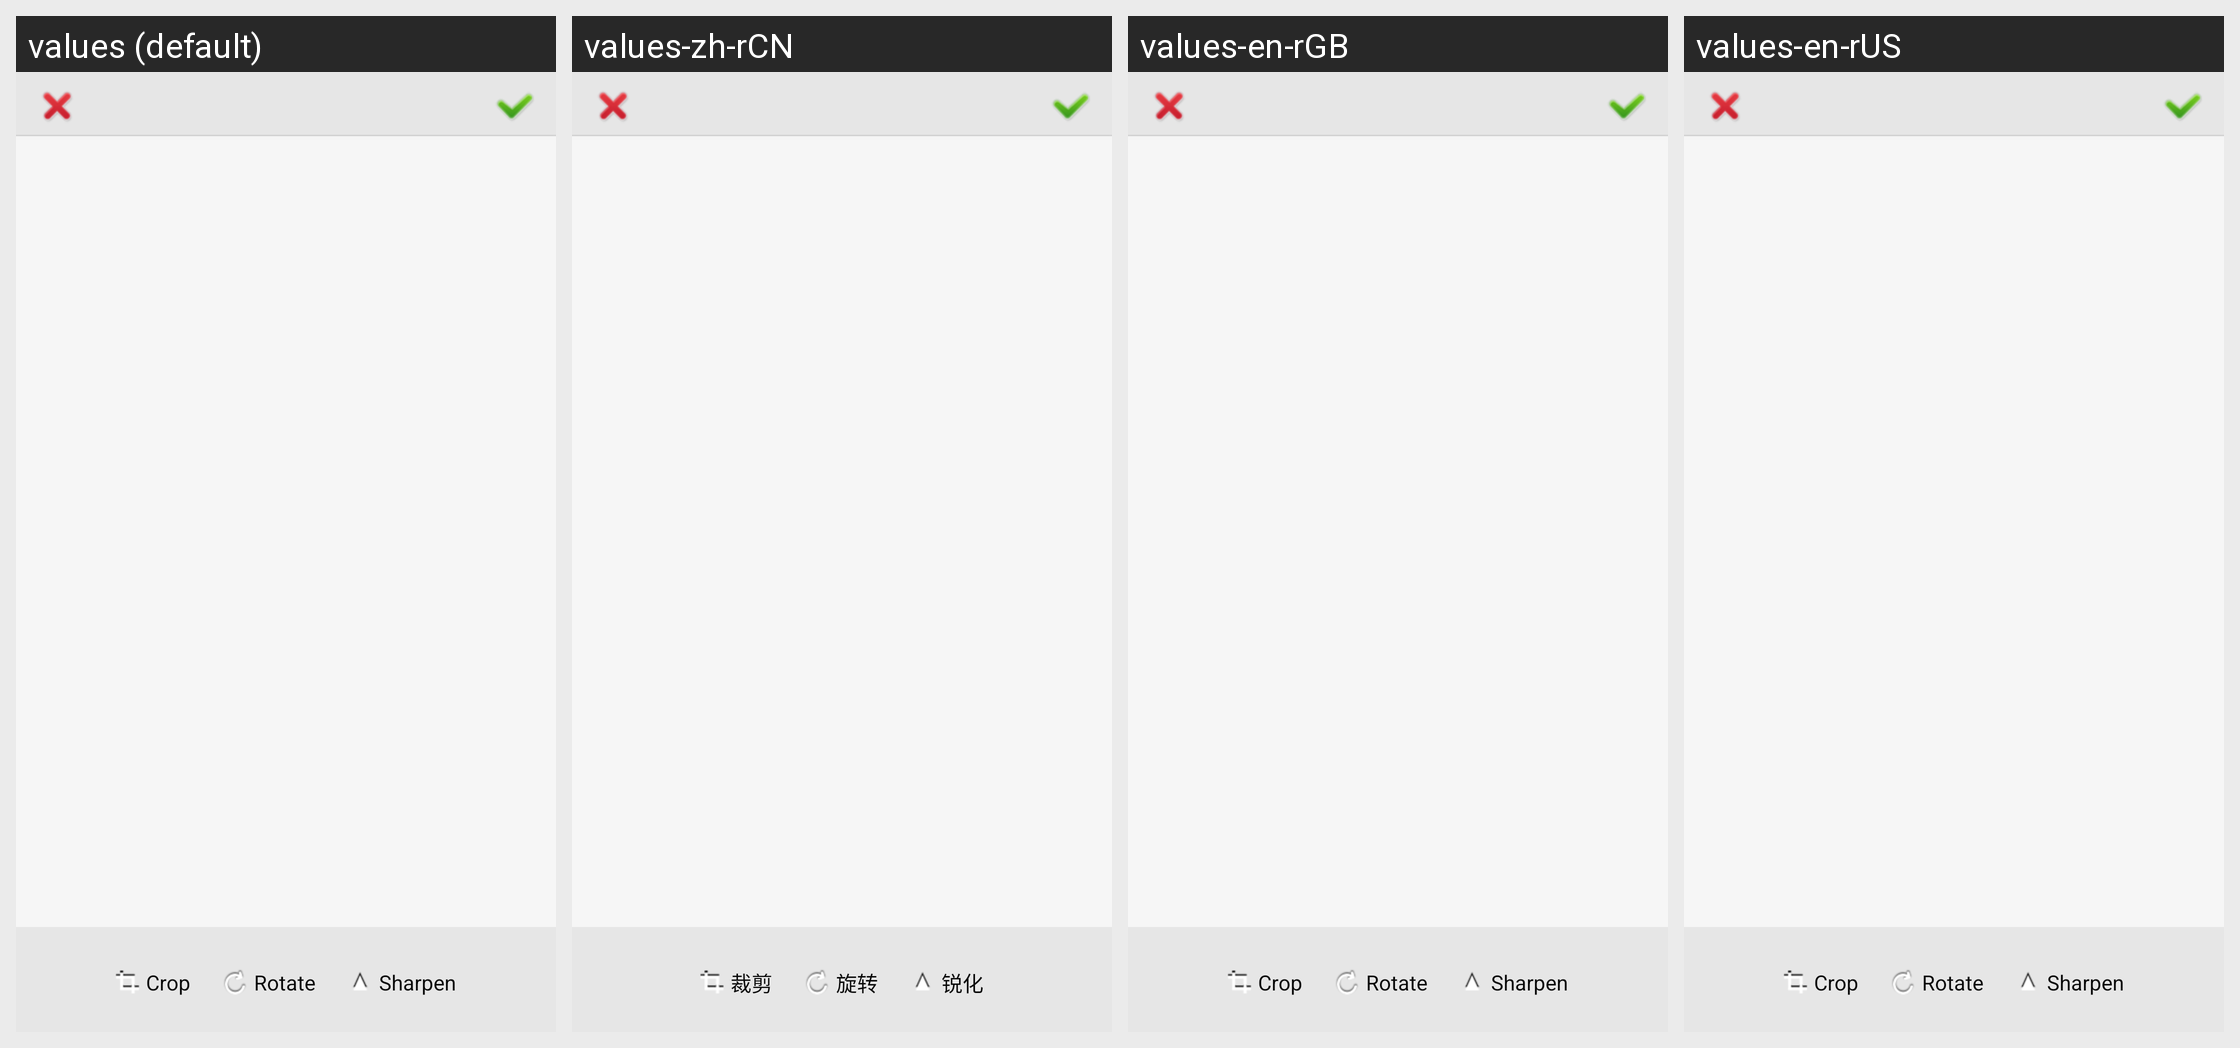

For this localized Android screen grid, give each drawn string resource with its value in every locale shown.
Android screen res/layout/activity_edit_cut.xml rendered under 4 locales, left to right: values (default), values-zh-rCN, values-en-rGB, values-en-rUS. Device: Nexus 5 (rendered at 1080×1920; each locale shown at half size, 540×960, under a caption strip naming it); theme Theme.Gallery.
Other locales in the repository, not shown: values-zh-rTW.
Strings drawn on this screen, with the default value and each locale's value (text and hints the layout hard-codes, and strings that could not be matched under every locale, appear in the picture but are not listed):

edit_tailor
  values: Crop
  values-zh-rCN: 裁剪
  values-en-rGB: Crop
  values-en-rUS: Crop

edit_spin
  values: Rotate
  values-zh-rCN: 旋转
  values-en-rGB: Rotate
  values-en-rUS: Rotate

edit_sharpen
  values: Sharpen
  values-zh-rCN: 锐化
  values-en-rGB: Sharpen
  values-en-rUS: Sharpen
